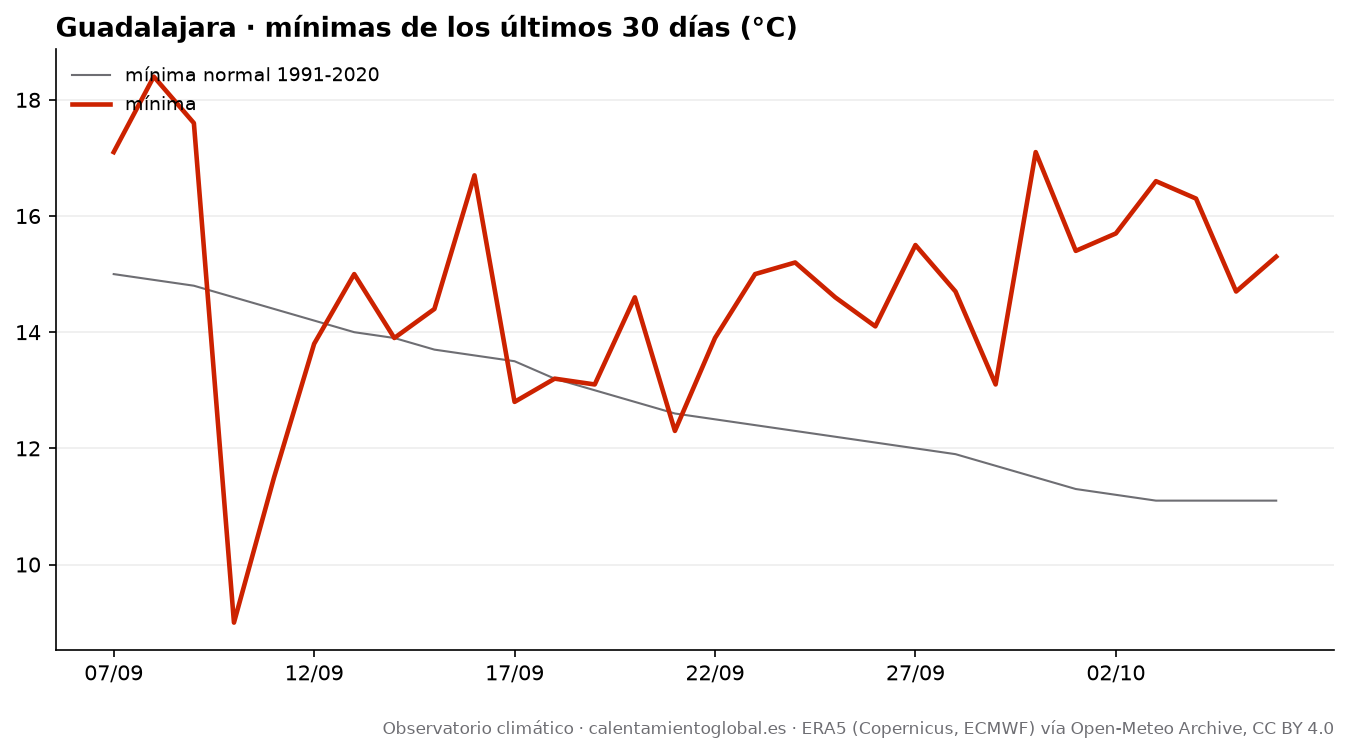

Values plotted in this chart, from the file beside it:
fecha, tmax, tmax_normal, tmin, tmin_normal, lluvia_mm, lluvia_normal_mm
2026-09-07, 36.2, 29.0, 17.1, 15.0, 0.0, 0.64
2026-09-08, 34.3, 28.8, 18.4, 14.9, 0.0, 0.65
2026-09-09, 25.9, 28.6, 17.6, 14.8, 2.3, 0.66
2026-09-10, 27.8, 28.3, 9.0, 14.6, 0.0, 0.65
2026-09-11, 30.1, 27.9, 11.5, 14.4, 0.0, 0.68
2026-09-12, 31.1, 27.7, 13.8, 14.2, 0.0, 0.67
2026-09-13, 31.7, 27.4, 15.0, 14.0, 0.0, 0.69
2026-09-14, 33.8, 27.2, 13.9, 13.9, 0.0, 0.72
2026-09-15, 34.9, 27.0, 14.4, 13.7, 0.0, 0.75
2026-09-16, 26.2, 26.7, 16.7, 13.6, 1.0, 0.76
2026-09-17, 26.0, 26.4, 12.8, 13.5, 2.3, 0.77
2026-09-18, 27.3, 26.1, 13.2, 13.2, 0.0, 0.81
2026-09-19, 28.4, 25.8, 13.1, 13.0, 0.0, 0.81
2026-09-20, 30.9, 25.5, 14.6, 12.8, 0.0, 0.8
2026-09-21, 32.5, 25.3, 12.3, 12.6, 0.0, 0.8
2026-09-22, 33.6, 25.1, 13.9, 12.5, 0.0, 0.8
2026-09-23, 33.2, 24.9, 15.0, 12.4, 0.0, 0.81
2026-09-24, 33.7, 24.7, 15.2, 12.3, 0.0, 0.88
2026-09-25, 34.3, 24.6, 14.6, 12.2, 0.0, 0.97
2026-09-26, 31.6, 24.5, 14.1, 12.1, 0.0, 1.03
2026-09-27, 29.8, 24.3, 15.5, 12.0, 0.0, 1.13
2026-09-28, 23.6, 24.1, 14.7, 11.9, 0.7, 1.19
2026-09-29, 24.4, 24.0, 13.1, 11.7, 0.1, 1.21
2026-09-30, 26.0, 23.8, 17.1, 11.5, 0.0, 1.2
2026-10-01, 27.0, 23.7, 15.4, 11.3, 0.2, 1.22
2026-10-02, 24.1, 23.5, 15.7, 11.2, 11.6, 1.27
2026-10-03, 21.2, 23.3, 16.6, 11.1, 7.3, 1.3
2026-10-04, 22.6, 23.2, 16.3, 11.1, 4.9, 1.42
2026-10-05, 24.1, 22.9, 14.7, 11.1, 2.1, 1.5
2026-10-06, 19.5, 22.7, 15.3, 11.1, 6.1, 1.54
